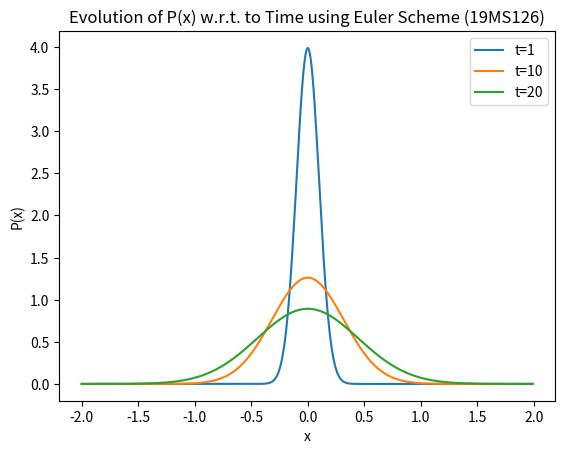

The matplotlib source for this figure:
# -*- coding: utf-8 -*-
"""
Created on Fri Jan 28 08:44:38 2022

@author: Akash Chandra Behera
"""

import matplotlib.pyplot as plt
import numpy as np
import math

###############
#Parameters
k=0.01 #This is spatial step
h=0.01 #This is temporal step
D=(k**2)/(2*h) #This is given
x=np.arange(-2,2,k) #This is given


###############
#Here, I define the euler scheme 
#It takes in the inital array of parametrs, t_initial, t_final and time step h
#The output is a 2-dim np.array with each i(th) row representing the parameters at i(th) time step 

def eu(x_0,t_i,t_f,h):
    tim=np.arange(t_i,t_f,h)
    x=[x_0] #Initial the Parameters using given condition
    for i in range(1,len(tim)):
        zz=x[i-1]
        oo=[x_0[0]] #This list will be i(th) row, we have x_0[0] here as at the endpoints the euler scheme does not change the function
        #This part calculates the derivative using euler scheme
        for kk in range(1,len(zz)):
            if kk<len(zz)-1:
                jj=0.5*(zz[kk+1]+zz[kk-1])
                oo.append(jj)
            elif kk==len(zz)-1: #This because at the endpoints the euler scheme does not change the function
                oo.append(x_0[-1])
        x.append(np.array(oo))
    return np.array(x)
            
###############
#Here I set the initial value of parameters
def P(x): #P(x,1)
    sig=(2*D)**0.5 #This is thevalue of Sigma at time=1
    return (1.0/(2*math.pi*(sig**2))**(0.5))*math.exp(-x**2/(2*(sig**2)))

#x=np.arange(-2,2,k)
pini=np.frompyfunc(P,1,1) #Convert P to operate on np.array
p_initial=pini(x) #This gives us the inital parameters

################
#p_xt is the function integral i.e. how P evolves in time
p_xt=eu(p_initial,1,20,h)  






#This plots the function at 3 time steps t=1,t=10,t=20
for i in [0,899,1899]:
    #Note p_xt[i,:] gives us the i(th) row of p_xt, which is the heat distribution at time t_i
    plt.plot(x,p_xt[i,:])
plt.legend(['t=1','t=10','t=20']) 
plt.xlabel('x')
plt.ylabel('P(x)')
plt.title('Evolution of P(x) w.r.t. to Time using Euler Scheme (19MS126)')
plt.show()        



